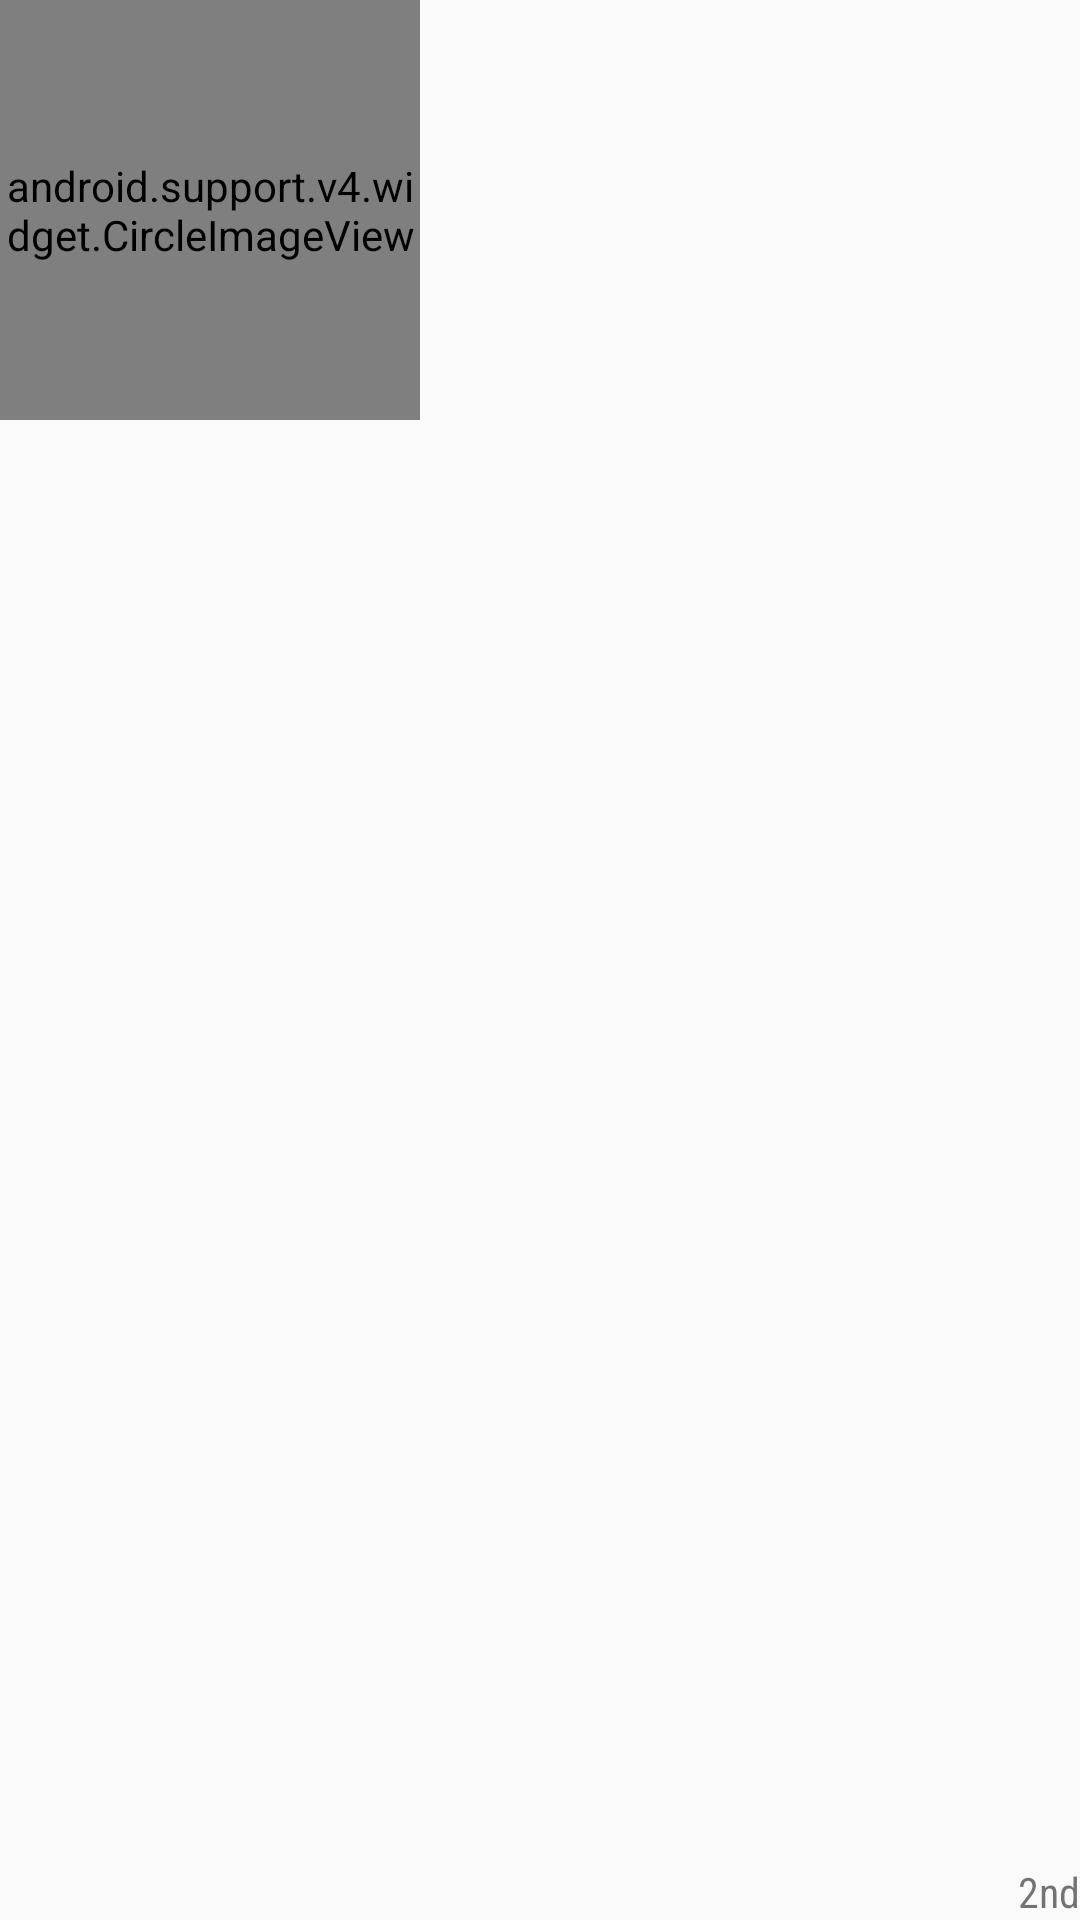

Write the Android layout XML for this screen, with the resource values it uses.
<!-- AndroidManifest.xml: application theme AppTheme -->
<!-- res/layout/photo_header.xml -->
<?xml version="1.0" encoding="utf-8"?>
<FrameLayout xmlns:android="http://schemas.android.com/apk/res/android"
    android:layout_width="wrap_content"
    android:layout_height="wrap_content"
    xmlns:app="http://schemas.android.com/apk/res-auto">

    <android.support.v4.widget.CircleImageView
        android:id="@+id/civProfilePic"
        android:layout_width="140dp"
        android:layout_height="140dp"
        android:src="@drawable/logo"
        app:civ_border_color="#ffffff"
        app:civ_border_width="3dp" />

    <TextView
        android:id="@+id/tvLevel"
        android:layout_width="wrap_content"
        android:layout_height="wrap_content"
        android:text="2nd"
        android:textSize="14sp"
        android:fontFamily="sans-serif-condensed"
        android:layout_gravity="bottom|end" />
</FrameLayout>
<!-- resources referenced by this layout -->
<resources>
  <!-- drawable logo: jpg bitmap (drawable, 17452 bytes) -->
  <style name="AppTheme" parent="Theme.AppCompat.Light.DarkActionBar">
          
          <item name="colorPrimary">@color/colorPrimary</item>
          <item name="colorPrimaryDark">@color/colorPrimaryDark</item>
          <item name="colorAccent">@color/colorAccent</item>
          <item name="android:textColorPrimary">@color/textToolbar</item>
      </style>
  <color name="colorPrimary">#E0E0E0</color>
  <color name="colorPrimaryDark">#303F9F</color>
  <color name="colorAccent">#7fa7b9</color>
  <color name="textToolbar">#005073</color>
</resources>
